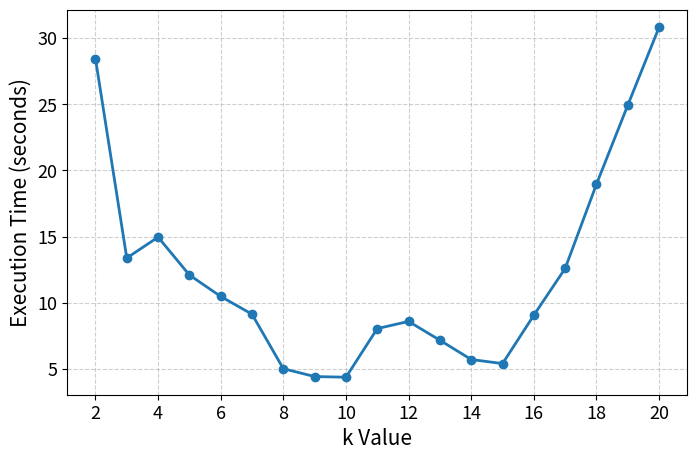

Reproduce this figure in Python. (Note: this script raises an exception after producing the figure.)
import matplotlib.pyplot as plt

# Data provided by the user
k_values = [2, 3, 4, 5, 6, 7, 8, 9, 10, 11, 12, 13, 14, 15, 16, 17, 18, 19, 20]
times = [
    28.44275484085083, 13.392850828170776, 14.969853067398072, 12.111027050018311,
    10.491463994979858, 9.148713541030883, 5.0354572296142575, 4.444639730453491,
    4.392868852615356, 8.066244888305665, 8.60598292350769, 7.184525680541992,
    5.730402135848999, 5.422050094604492, 9.075379037857056, 12.606296157836914,
    18.96487078666687, 24.930718421936035, 30.816745710372924
]

plt.figure(figsize=(8, 5))
plt.plot(k_values, times, marker='o', linewidth=2)
plt.xlabel('k Value', fontsize=15)
plt.ylabel('Execution Time (seconds)', fontsize=15)
# plt.title('Execution Time vs. k Value')

# Set x‐axis ticks to avoid decimals (every other k)
xticks = k_values[::2]  # [2, 4, 6, ..., 20]
plt.xticks(xticks, fontsize=13)
plt.yticks(fontsize=13)

plt.grid(True, linestyle='--', alpha=0.6)

plt.savefig('k_comp/exp4.pdf', bbox_inches='tight', dpi=300)
plt.show()